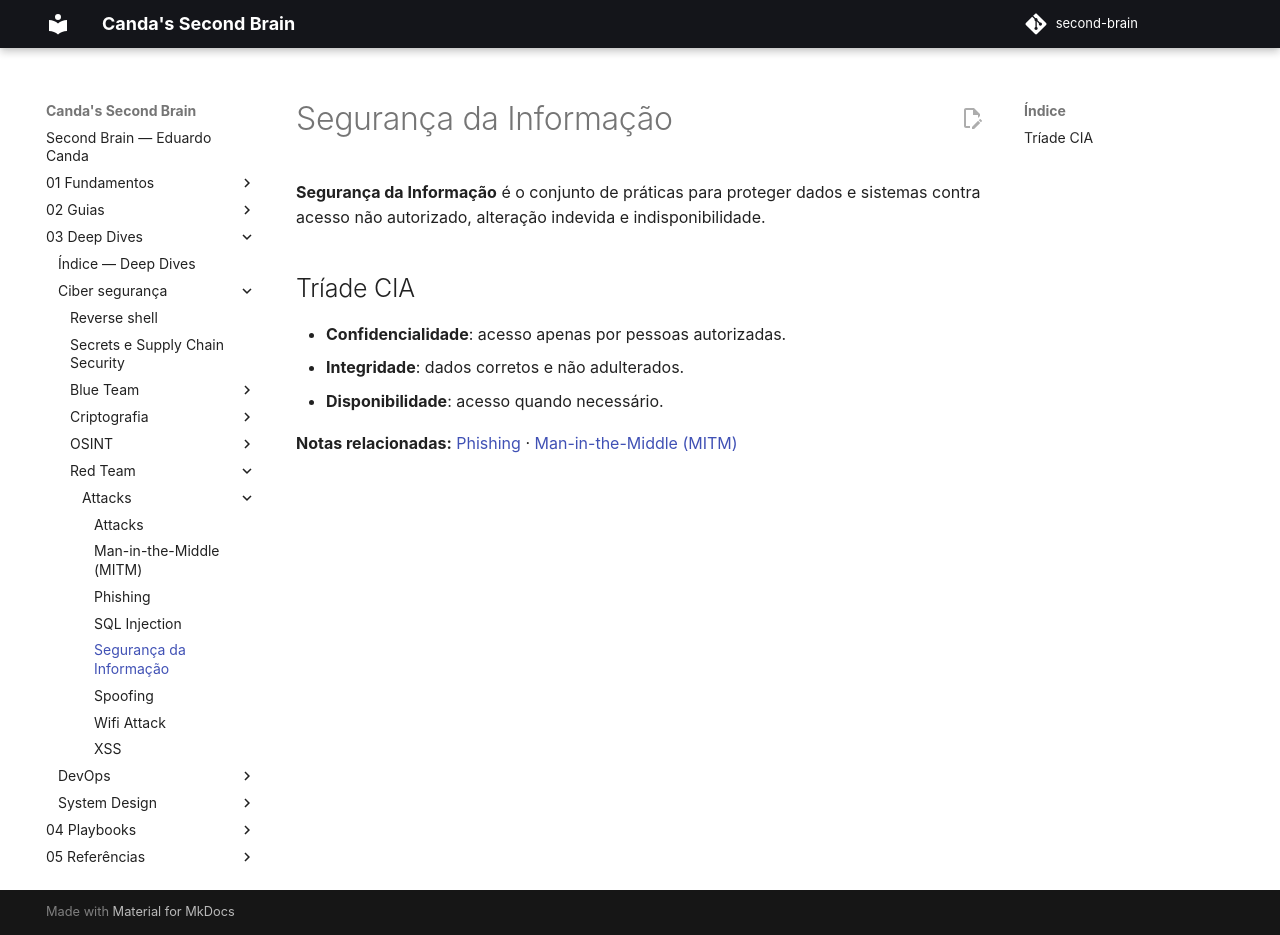

repository: EduardoCanda/second-brain · page: 03 - Deep Dives/Ciber segurança/Red Team/Attacks/Segurança da Informação/index.html · generator: mkdocs

# Segurança da Informação

> Nota criada automaticamente para resolver referência interna pendente.
